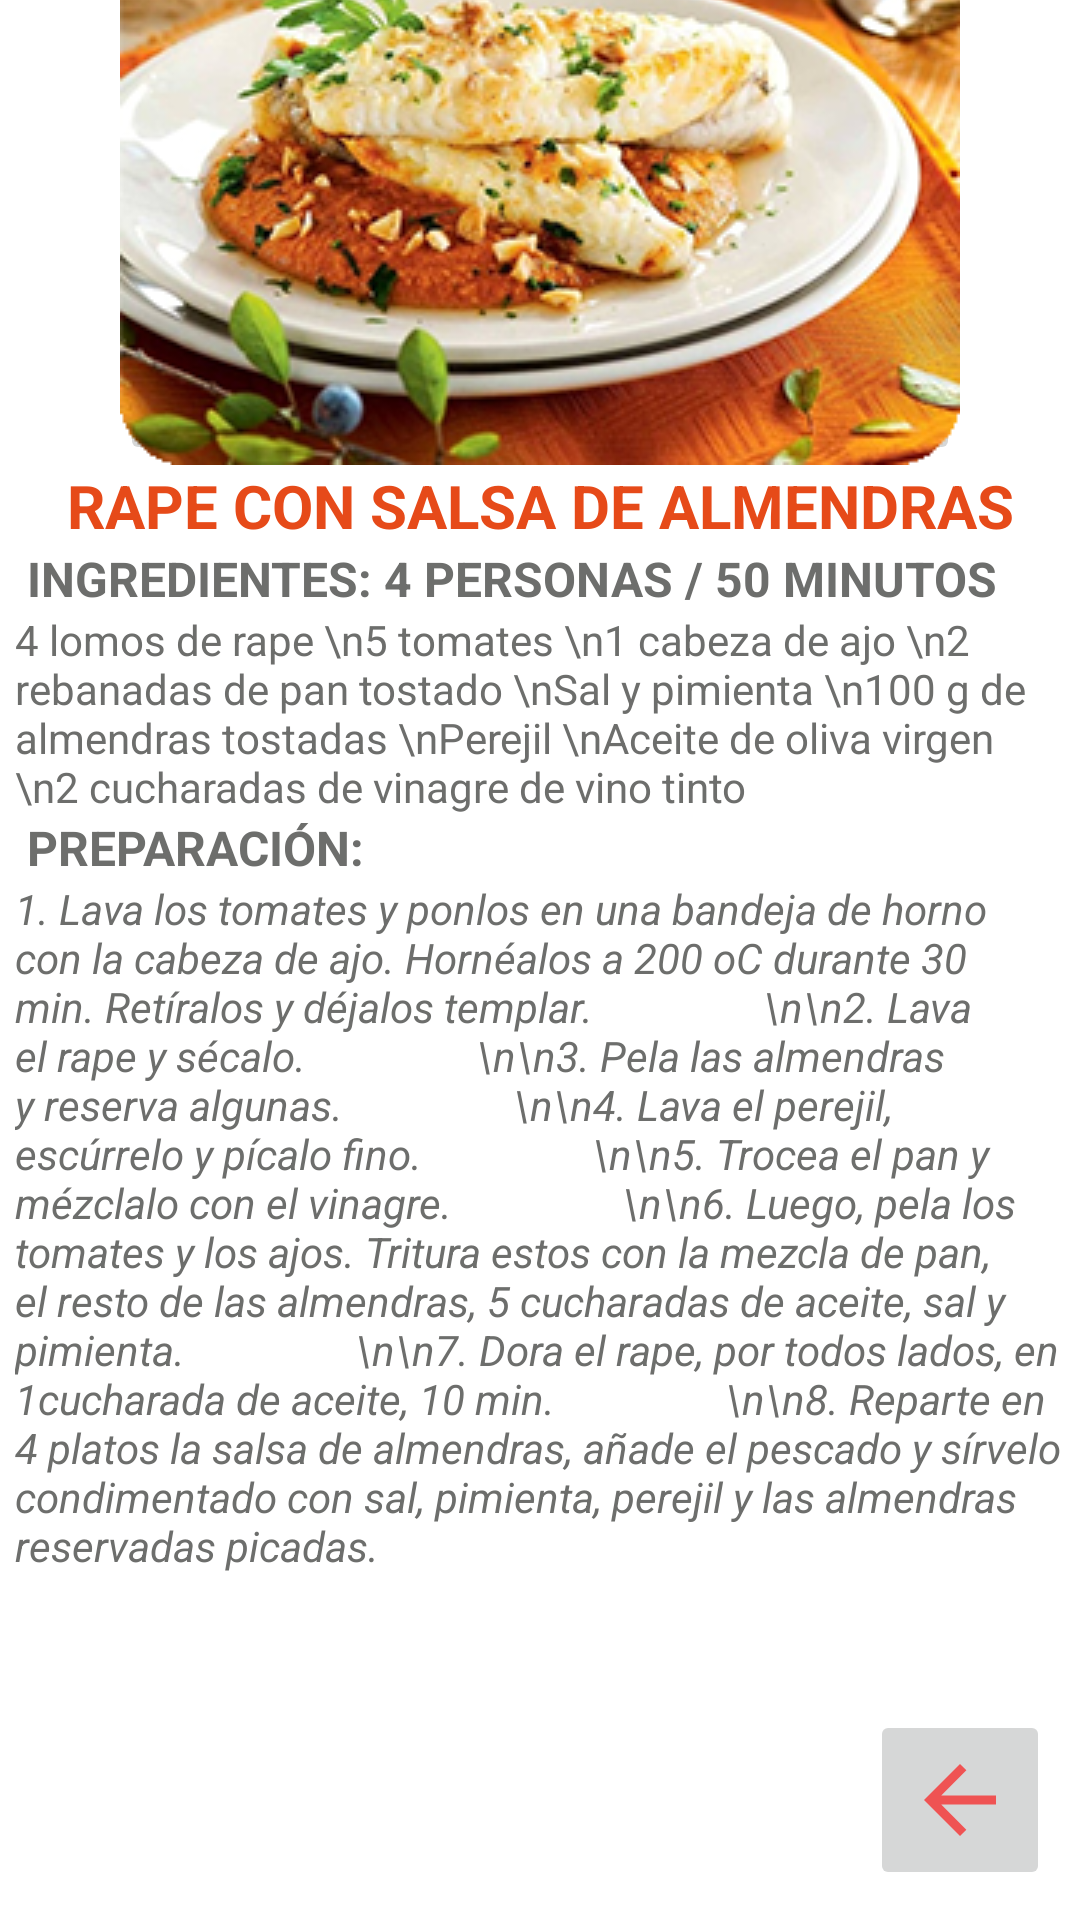

Write the Android layout XML for this screen, with the resource values it uses.
<!-- AndroidManifest.xml: application theme Theme.MyApp01 -->
<!-- res/layout/xcomida_1.xml -->
<?xml version="1.0" encoding="utf-8"?>
<androidx.constraintlayout.widget.ConstraintLayout xmlns:android="http://schemas.android.com/apk/res/android"
    xmlns:app="http://schemas.android.com/apk/res-auto"
    xmlns:tools="http://schemas.android.com/tools"
    android:layout_width="match_parent"
    android:layout_height="match_parent"
    android:background="@color/TexFiel2">

    <ScrollView
        android:id="@+id/scrollView2"
        android:layout_width="350dp"
        android:layout_height="651dp"
        android:layout_marginStart="5dp"
        android:layout_marginTop="10dp"
        android:layout_marginEnd="5dp"
        app:layout_constraintBottom_toTopOf="@+id/imageButton"
        app:layout_constraintEnd_toEndOf="parent"
        app:layout_constraintStart_toStartOf="parent"
        app:layout_constraintTop_toTopOf="parent">

        <LinearLayout
            android:layout_width="match_parent"
            android:layout_height="wrap_content"
            android:orientation="vertical">

            <ImageButton
                android:id="@+id/ibtn"
                android:layout_width="280dp"
                android:layout_height="190dp"
                android:layout_gravity="center"
                android:foregroundGravity="center"
                android:scaleType="center"
                app:srcCompat="@drawable/almuerzo1" />

            <TextView
                android:id="@+id/textView3"
                android:layout_width="match_parent"
                android:layout_height="wrap_content"
                android:gravity="center"
                android:text="RAPE CON SALSA DE ALMENDRAS"
                android:textColor="#E64A19"
                android:textSize="20sp"
                android:textStyle="bold" />

            <TextView
                android:id="@+id/textView16"
                android:layout_width="match_parent"
                android:layout_height="wrap_content"
                android:text=" INGREDIENTES: 4 PERSONAS / 50 MINUTOS"
                android:textColor="#6D6E6C"
                android:textSize="16sp"
                android:textStyle="normal|bold" />

            <TextView
                android:id="@+id/editTextTextMultiLine"
                android:layout_width="match_parent"
                android:layout_height="wrap_content"
                android:ems="10"
                android:gravity="start|top"
                android:inputType="textMultiLine"
                android:text="4 lomos de rape \n5 tomates \n1 cabeza de ajo \n2 rebanadas de pan tostado \nSal y pimienta \n100 g de almendras tostadas \nPerejil \nAceite de oliva virgen \n2 cucharadas de vinagre de vino tinto"
                android:textColor="#6D6E6C"
                android:textSize="14sp" />

            <TextView
                android:id="@+id/textView17"
                android:layout_width="match_parent"
                android:layout_height="wrap_content"
                android:text=" PREPARACIÓN:"
                android:textColor="#6D6E6C"
                android:textSize="16sp"
                android:textStyle="bold" />

            <TextView
                android:id="@+id/editTextTextMultiLine2"
                android:layout_width="match_parent"
                android:layout_height="wrap_content"
                android:backgroundTint="#134f5c"
                android:ems="10"
                android:gravity="start|top"
                android:inputType="textMultiLine"
                android:text="1. Lava los tomates y ponlos en una bandeja de horno con la cabeza de ajo. Hornéalos a 200 oC durante 30 min. Retíralos y déjalos templar.
                \n\n2. Lava el rape y sécalo.
                \n\n3. Pela las almendras y reserva algunas.
                \n\n4. Lava el perejil, escúrrelo y pícalo fino.
                \n\n5. Trocea el pan y mézclalo con el vinagre.
                \n\n6. Luego, pela los tomates y los ajos. Tritura estos con la mezcla de pan, el resto de las almendras, 5 cucharadas de aceite, sal y pimienta.
                \n\n7. Dora el rape, por todos lados, en 1cucharada de aceite, 10 min.
                \n\n8. Reparte en 4 platos la salsa de almendras, añade el pescado y sírvelo condimentado con sal, pimienta, perejil y las almendras reservadas picadas."
                android:textColor="#6D6E6C"
                android:textSize="14sp"
                android:textStyle="italic" />

        </LinearLayout>
    </ScrollView>

    <ImageButton
        android:id="@+id/imageButton"
        android:layout_width="60dp"
        android:layout_height="60dp"
        android:layout_marginEnd="10dp"
        android:layout_marginBottom="10dp"
        android:scaleType="fitCenter"
        app:layout_constraintBottom_toBottomOf="parent"
        app:layout_constraintEnd_toEndOf="parent"
        app:srcCompat="@drawable/ic_baseline_arrow_back" />

</androidx.constraintlayout.widget.ConstraintLayout>
<!-- resources referenced by this layout -->
<resources>
  <color name="TexFiel2">#ffffff</color>
  <!-- drawable almuerzo1: png bitmap (drawable, 129131 bytes) -->
  <!-- drawable ic_baseline_arrow_back (drawable) -->
  <vector android:autoMirrored="true" android:height="24dp"
      android:tint="#EF5353" android:viewportHeight="24"
      android:viewportWidth="24" android:width="24dp" xmlns:android="http://schemas.android.com/apk/res/android">
      <path android:fillColor="@android:color/white" android:pathData="M20,11H7.83l5.59,-5.59L12,4l-8,8 8,8 1.41,-1.41L7.83,13H20v-2z"/>
  </vector>
  <style name="Theme.MyApp01" parent="Theme.MaterialComponents.DayNight.NoActionBar">
          
          <item name="colorPrimary">@color/teal_700</item>
          <item name="colorPrimaryVariant">@color/purple_700</item>
          <item name="colorOnPrimary">@color/white</item>
          
          <item name="colorSecondary">@color/teal_200</item>
          <item name="colorSecondaryVariant">@color/teal_700</item>
          <item name="colorOnSecondary">@color/black</item>
          
          <item name="android:statusBarColor" tools:targetApi="l">?attr/colorPrimaryVariant</item>
          
      </style>
  <color name="teal_700">#FF018786</color>
  <color name="purple_700">#3F51B5</color>
  <color name="white">#FFFEFE</color>
  <color name="teal_200">#FF03DAC5</color>
  <color name="black">#FF000000</color>
</resources>
